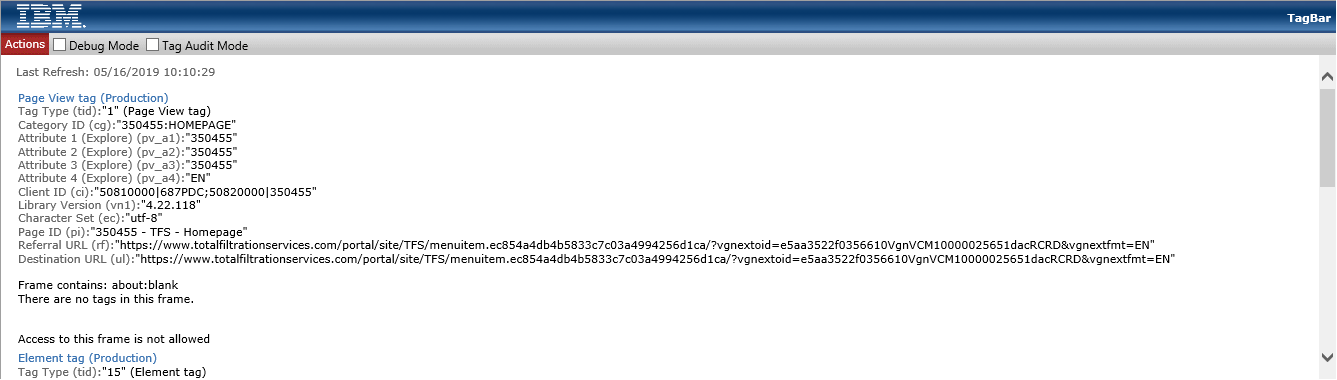
Task: Production Parker.com Home Page links automation
Workflow: Main

Step 1: Attach Browser 'Httplibsc Page' at http://libs.coremetrics.com/tagbar/content/

Step 2: hover over the table cell (no picture)

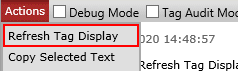
Step 3: click on the label

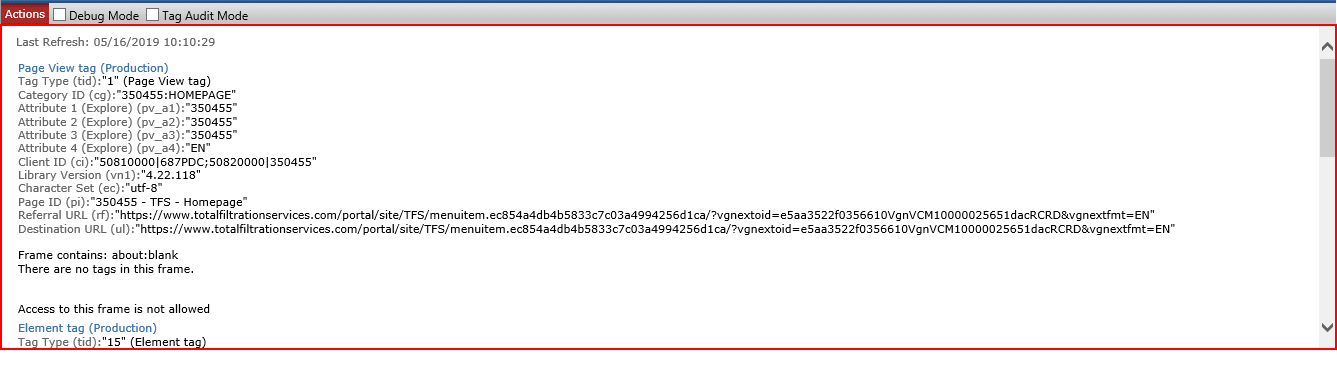
Step 4: get-text from the element

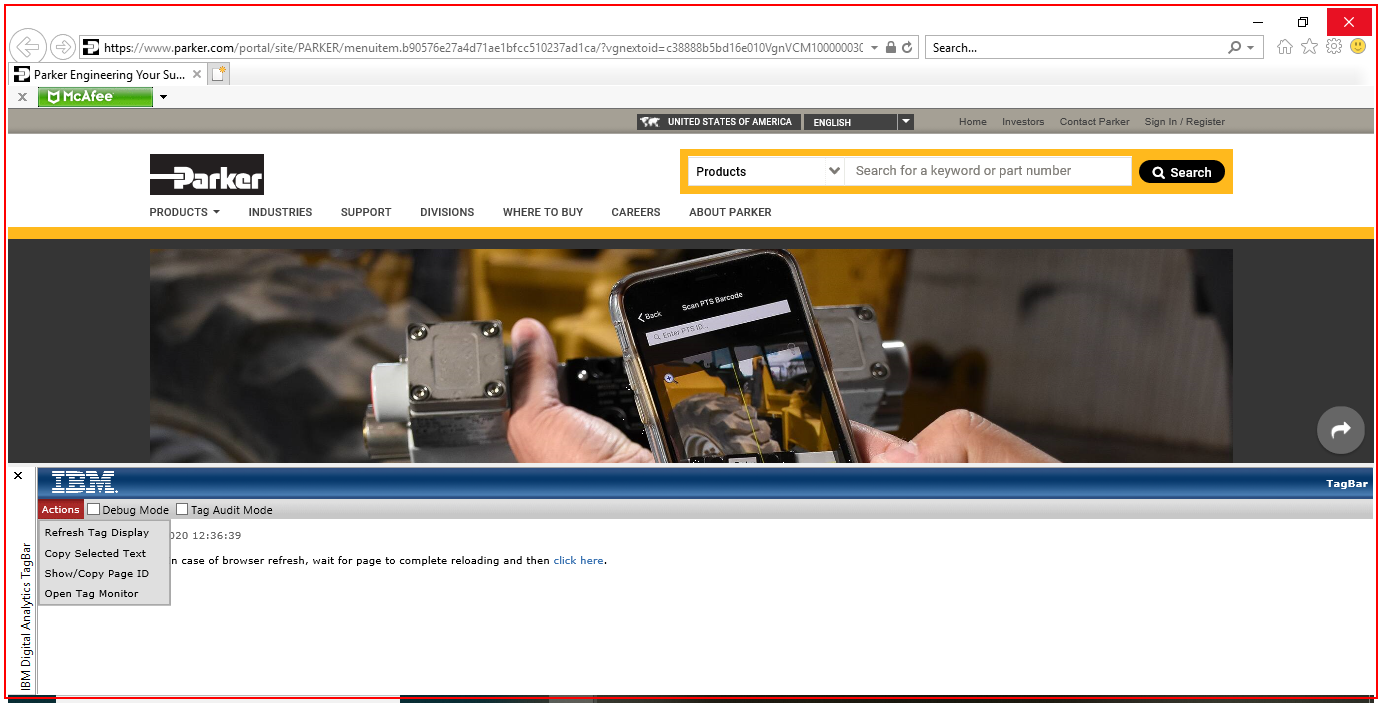
Step 5: Close Application 'iexplore.exe Parker'